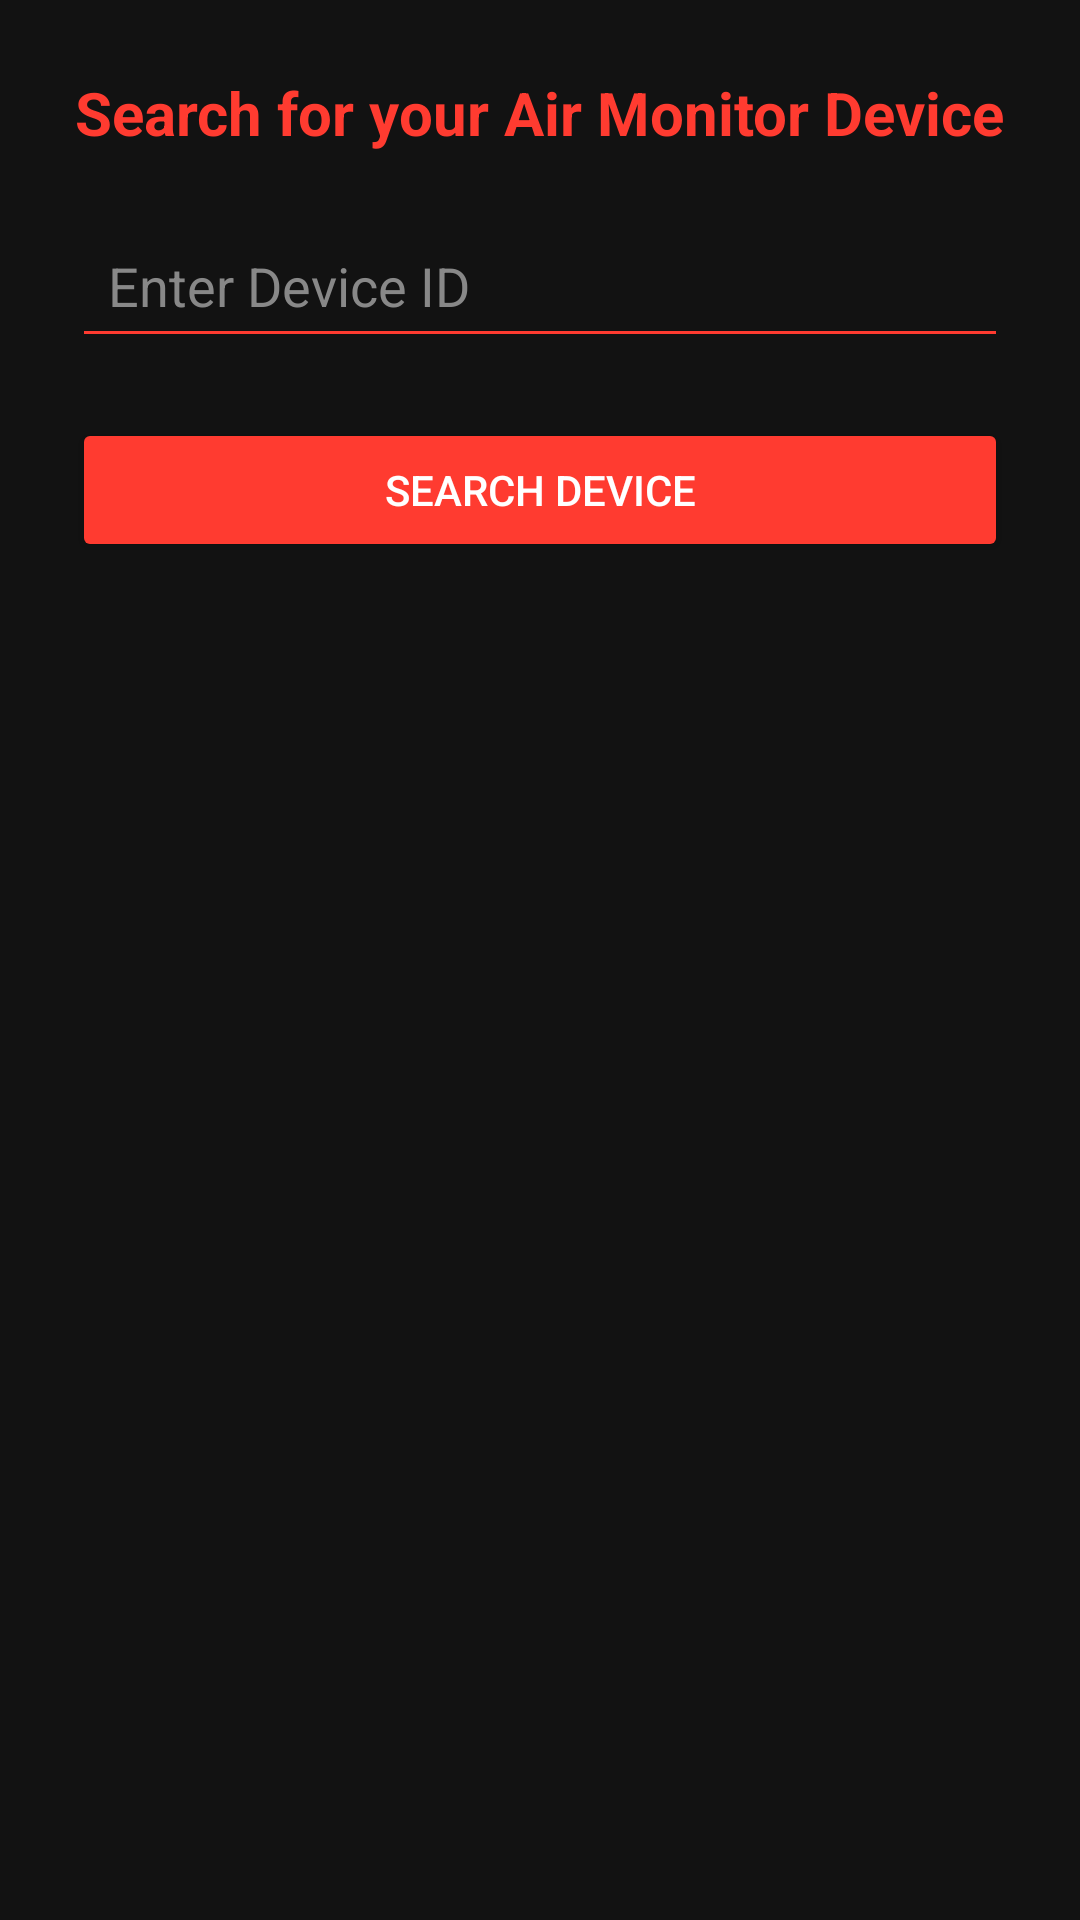

The Android layout XML behind this screen, and the referenced resources:
<!-- AndroidManifest.xml: activity theme Theme.Airmonitorble -->
<!-- res/layout/activity_search_device.xml -->
<?xml version="1.0" encoding="utf-8"?>
<LinearLayout
    xmlns:android="http://schemas.android.com/apk/res/android"
    xmlns:tools="http://schemas.android.com/tools"
    android:layout_width="match_parent"
    android:layout_height="match_parent"
    android:orientation="vertical"
    android:padding="24dp"
    android:background="#121212"
    tools:context=".SearchDeviceActivity">

    <TextView
        android:id="@+id/tvWelcome"
        android:layout_width="wrap_content"
        android:layout_height="wrap_content"
        android:text="Search for your Air Monitor Device"
        android:textColor="#FF3B30"
        android:textSize="20sp"
        android:textStyle="bold"
        android:layout_gravity="center_horizontal"
        android:paddingBottom="20dp"/>

    <EditText
        android:id="@+id/etSearch"
        android:layout_width="match_parent"
        android:layout_height="wrap_content"
        android:hint="Enter Device ID"
        android:padding="12dp"
        android:textColor="#FFFFFF"
        android:textColorHint="#888888"
        android:backgroundTint="#FF3B30"
        android:inputType="text"/>

    <Button
        android:id="@+id/btnSearch"
        android:layout_width="match_parent"
        android:layout_height="wrap_content"
        android:text="Search Device"
        android:layout_marginTop="20dp"
        android:backgroundTint="#FF3B30"
        android:textColor="#FFFFFF"/>

    <TextView
        android:id="@+id/tvResult"
        android:layout_width="wrap_content"
        android:layout_height="wrap_content"
        android:text=""
        android:textColor="#FFFFFF"
        android:layout_marginTop="30dp"
        android:textSize="16sp"
        android:layout_gravity="center_horizontal"/>

    <Button
        android:id="@+id/btnAddDevice"
        android:layout_width="match_parent"
        android:layout_height="wrap_content"
        android:text="Add Device"
        android:visibility="gone"
        android:layout_marginTop="20dp"
        android:backgroundTint="#FF3B30"
        android:textColor="#FFFFFF"/>

</LinearLayout>
<!-- resources referenced by this layout -->
<resources>
  <style name="Theme.Airmonitorble" parent="Base.Theme.Airmonitorble" />
  <style name="Base.Theme.Airmonitorble" parent="Theme.Material3.DayNight.NoActionBar">
          
          <item name="android:statusBarColor">#FFFFFF</item>
          <item name="android:windowLightStatusBar">true</item>
      </style>
</resources>
